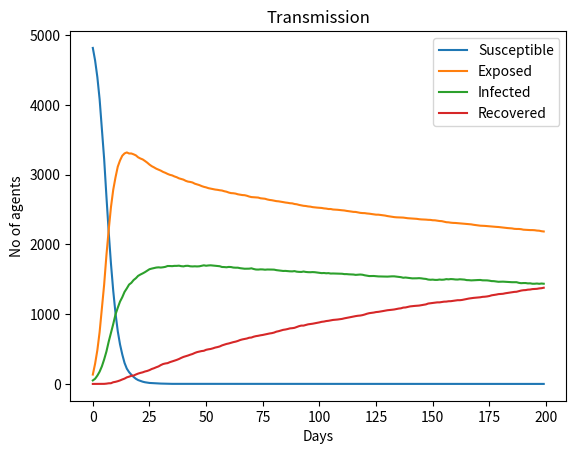

This chart was generated by the following Python code:

from scipy.stats import lognorm
import random
from matplotlib import pyplot as plt


transmission = {"H":0.2,"W":0.1,"S":0.05}  #transmission probabilities for household, work and school contact edge
class Agent:        #agents class 
    def __init__(self,id,state="S"):
        self.id = id
        
        
        self.state = state
        self.contacts = []
        self.infectedtill = 0 # till what time agent remains infected 
        self.exposedtill = 0 # till what time agent remains exposed and become infected
        
    def insert(self,contact,agent):
        self.contacts.append((contact,agent))
        
    #update state of agent
    def update(self,time,Agents):
        if self.state== "S" :
            if(random.uniform(0,1)<=self.getprob(Agents)):
                self.state = "E"
                self.exposedtill = int(random.lognormvariate(4.6,4.8))+time
            
        elif self.state=="E"and time>=self.exposedtill:
            self.state = "I"
            self.infectedtill = time+int(random.lognormvariate(5,2))
            
        elif self.state=="I" and time>=self.infectedtill:
            self.state = "R"
            
    #get transmission probability        
    def getprob(self,Agents):
        B=1
        for L in self.contacts:
            if Agents[L[0]].state=="I":
                B = B*(1-transmission[L[1]])
                
       
        return 1-B
                
        

class datagenerator:   #generates a contact graph of agents and initial list of infected and suspected individuals
    def __init__(self, numagents=50, meancontacts=4,infected=5):
        self.numagents=numagents    # total number of agents
        self.meancontacts=meancontacts   #mean of contacts per person
        self.infected=infected      #number of infected people at the beginning
        self.agents=[Agent(i) for i in range(numagents)]   #list of all agents 
    def create(self):
        Infected=[]
        Susceptible=[]
        Exposed=[]
        Recovered=[]
        for i in range(self.infected):
            rand= random.randint(0,self.numagents-1) #randomly picking a subset of patients to mark as infected
            time= int(random.lognormvariate(8,2)) #creating a number for how many days the person remains infected
            self.agents[rand].state="I"
            self.agents[rand].infectedtill=time
            if not(rand in Infected):
                Infected.append(rand)
        dict = {1:"H",2:"S",3:"W"}
        for i in range(self.numagents):
            if (self.agents[i].state=='S'):
                Susceptible.append(i)
            rand = int(random.gauss(self.meancontacts,2)) #gauss distribution for calculating number of contacts for that person
            for j in range(rand):
                if(len(self.agents[i].contacts)>=rand):
                    break
                randj= random.randint(0,self.numagents-1)
                typ= random.randint(1,3)  #type of contact : school, work, household
                if not((randj,dict[typ]) in self.agents[i].contacts):
                    if(randj !=i):
                        self.agents[i].contacts.append((randj,dict[typ]))
                        self.agents[randj].contacts.append((i,dict[typ]))
        return self.agents,Infected,Susceptible,Exposed,Recovered

Agents , Infected,Susceptible,Exposed,Recovered = datagenerator(5000,20,50).create()

class Simulation:
    def __init__(self,time,Agents,Susceptible,Infected,Recovered,Exposed):
        self.stats=[]
        self.Time = time #number of days to run
        self.Susceptible = Susceptible  
        self.Infected = Infected
        self.Exposed = Exposed
        self.Recovered = Recovered
        self.Agents = Agents
    
    
      
    def run(self):
   
      for time in range(self.Time):
        
        
        for i in Exposed:
            self.Agents[i].update(time,self.Agents)
            if self.Agents[i].state=="I":
                Exposed.remove(i)
                Infected.append(i)
        for i in Infected:
            self.Agents[i].update(time,self.Agents)
            if self.Agents[i].state=="R":
                Infected.remove(i)
                Recovered.append(i)
        for i in Susceptible:
            self.Agents[i].update(time,self.Agents)
            if self.Agents[i].state=="E":
                Susceptible.remove(i)
                Exposed.append(i)
        self.stats.append([len(Susceptible),len(Exposed),len(Infected),len(Recovered)])
    def plot(self):
        plt.plot([i for i in range(len(self.stats))],[l[0] for l in self.stats],label="Susceptible")
        plt.plot([i for i in range(len(self.stats))],[l[1] for l in self.stats],label="Exposed")
        plt.plot([i for i in range(len(self.stats))],[l[2] for l in self.stats],label="Infected")
        plt.plot([i for i in range(len(self.stats))],[l[3] for l in self.stats],label="Recovered")
        plt.xlabel('Days')
        plt.ylabel('No of agents')

        plt.title('Transmission')

        plt.legend()

        plt.show()
        
    
if __name__ == "__main__":
    
    Model = Simulation(200,Agents,Susceptible,Infected,Recovered,Exposed) #sample case
    Model.run()
    Model.plot()